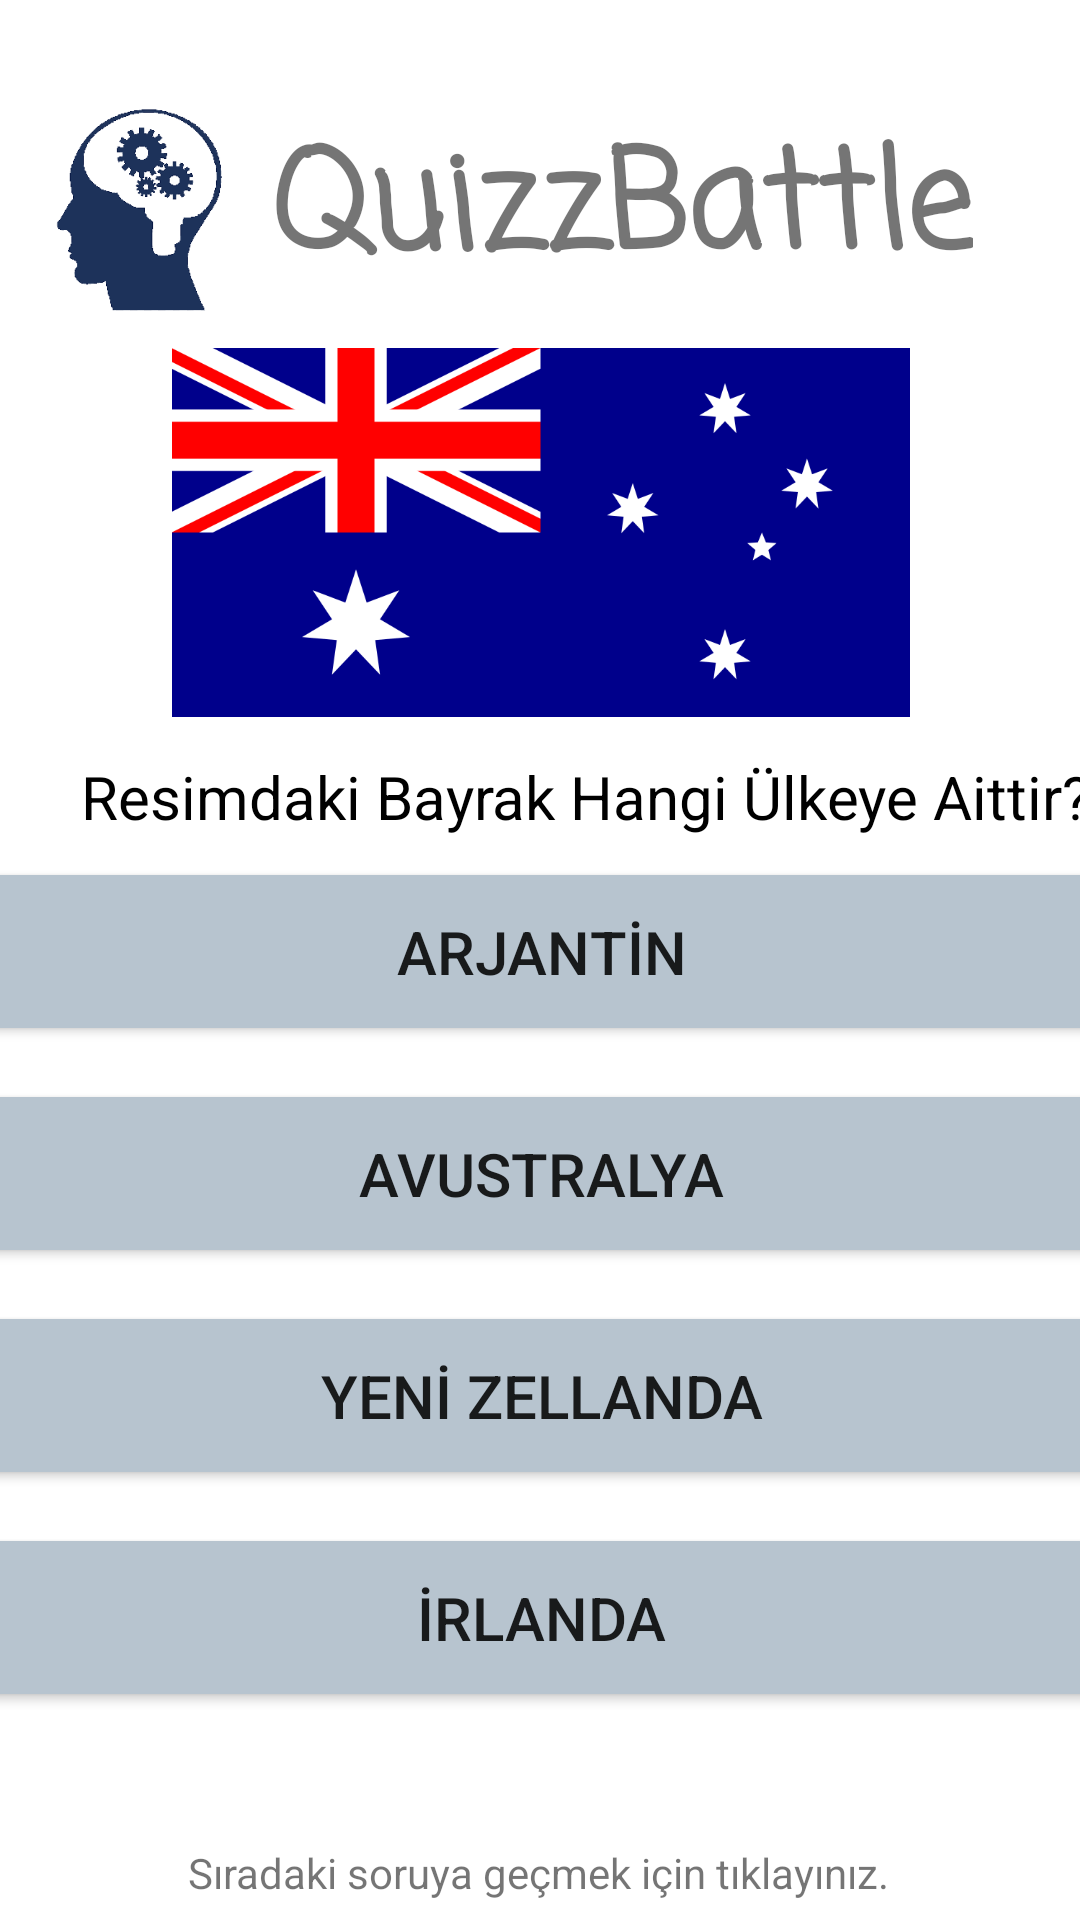

Reconstruct the res/layout file that produces this screen, plus the resources it refers to.
<!-- AndroidManifest.xml: application theme Theme.JavaQuiz -->
<!-- res/layout/activity_bayrak_soru.xml -->
<?xml version="1.0" encoding="utf-8"?>
<androidx.constraintlayout.widget.ConstraintLayout xmlns:android="http://schemas.android.com/apk/res/android"
    xmlns:app="http://schemas.android.com/apk/res-auto"
    xmlns:tools="http://schemas.android.com/tools"
    android:layout_width="match_parent"
    android:layout_height="match_parent"
    android:background="@drawable/indir"
    tools:context=".BayrakSoruActivity">

    <ImageView
        android:id="@+id/imageView4"
        android:layout_width="194dp"
        android:layout_height="131dp"
        android:layout_marginTop="4dp"
        android:layout_marginEnd="216dp"
        app:layout_constraintEnd_toEndOf="parent"
        app:layout_constraintTop_toTopOf="parent"
        app:srcCompat="@drawable/logo" />

    <TextView
        android:id="@+id/textView8"
        android:layout_width="wrap_content"
        android:layout_height="wrap_content"
        android:layout_marginTop="36dp"
        android:fontFamily="casual"
        android:text="QuizzBattle"
        android:textSize="45sp"
        android:textStyle="bold"
        app:layout_constraintEnd_toEndOf="parent"
        app:layout_constraintHorizontal_bias="0.717"
        app:layout_constraintStart_toStartOf="parent"
        app:layout_constraintTop_toTopOf="parent" />

    <Button
        android:id="@+id/buttonA"
        android:layout_width="375dp"
        android:layout_height="63dp"
        android:layout_marginStart="20dp"
        android:layout_marginTop="9dp"
        android:layout_marginEnd="20dp"
        android:layout_marginBottom="2dp"
        android:backgroundTint="#B7C4CF"
        android:text="ARJANTİN"
        android:textSize="20sp"
        app:cornerRadius="18dp"
        app:layout_constraintBottom_toTopOf="@+id/buttonB"
        app:layout_constraintEnd_toEndOf="parent"
        app:layout_constraintStart_toStartOf="parent"
        app:layout_constraintTop_toBottomOf="@+id/textView9" />

    <Button
        android:id="@+id/buttonB"
        android:layout_width="375dp"
        android:layout_height="63dp"
        android:layout_marginStart="20dp"
        android:layout_marginTop="9dp"
        android:layout_marginEnd="20dp"
        android:layout_marginBottom="2dp"
        android:backgroundTint="#B7C4CF"
        android:text="AVUSTRALYA"
        android:textSize="20sp"
        app:cornerRadius="18dp"
        app:layout_constraintBottom_toTopOf="@+id/buttonC"
        app:layout_constraintEnd_toEndOf="parent"
        app:layout_constraintStart_toStartOf="parent"
        app:layout_constraintTop_toBottomOf="@+id/buttonA" />

    <Button
        android:id="@+id/buttonC"
        android:layout_width="375dp"
        android:layout_height="63dp"
        android:layout_marginStart="20dp"
        android:layout_marginTop="9dp"
        android:layout_marginEnd="20dp"
        android:layout_marginBottom="2dp"
        android:backgroundTint="#B7C4CF"
        android:text="YENİ ZELLANDA"
        android:textSize="20sp"
        app:cornerRadius="18dp"
        app:layout_constraintBottom_toTopOf="@+id/buttonD"
        app:layout_constraintEnd_toEndOf="parent"
        app:layout_constraintStart_toStartOf="parent"
        app:layout_constraintTop_toBottomOf="@+id/buttonB" />

    <Button
        android:id="@+id/buttonD"
        android:layout_width="375dp"
        android:layout_height="63dp"
        android:layout_marginStart="20dp"
        android:layout_marginTop="9dp"
        android:layout_marginEnd="20dp"
        android:layout_marginBottom="82dp"
        android:backgroundTint="#B7C4CF"
        android:text="İRLANDA"
        android:textSize="20sp"
        app:cornerRadius="18dp"
        app:layout_constraintBottom_toBottomOf="parent"
        app:layout_constraintEnd_toEndOf="parent"
        app:layout_constraintStart_toStartOf="parent"
        app:layout_constraintTop_toBottomOf="@+id/buttonC" />

    <TextView
        android:id="@+id/textView9"
        android:layout_width="390dp"
        android:layout_height="37dp"
        android:layout_marginTop="13dp"
        android:text="Resimdaki Bayrak Hangi Ülkeye Aittir?"
        android:textAlignment="center"
        android:textColor="#000000"
        android:textSize="20sp"
        app:layout_constraintTop_toBottomOf="@+id/imageView6"
        tools:layout_editor_absoluteX="16dp"
        tools:ignore="MissingConstraints" />

    <ImageView
        android:id="@+id/imageView6"
        android:layout_width="289dp"
        android:layout_height="123dp"
        android:layout_marginTop="116dp"
        app:layout_constraintEnd_toEndOf="parent"
        app:layout_constraintStart_toStartOf="parent"
        app:layout_constraintTop_toTopOf="parent"
        app:srcCompat="@drawable/avustralya" />

    <TextView
        android:id="@+id/textView12"
        android:layout_width="wrap_content"
        android:layout_height="wrap_content"
        android:layout_marginStart="87dp"
        android:layout_marginTop="44dp"
        android:layout_marginEnd="88dp"
        android:text="Sıradaki soruya geçmek için tıklayınız."
        app:layout_constraintEnd_toEndOf="parent"
        app:layout_constraintStart_toStartOf="parent"
        app:layout_constraintTop_toBottomOf="@+id/buttonD" />

    <ImageView
        android:id="@+id/imageView7"
        android:layout_width="129dp"
        android:layout_height="87dp"
        android:layout_marginStart="304dp"
        android:layout_marginTop="4dp"
        app:layout_constraintStart_toStartOf="parent"
        app:layout_constraintTop_toBottomOf="@+id/buttonD"
        app:srcCompat="@drawable/ic_baseline_navigate_next_24" />
</androidx.constraintlayout.widget.ConstraintLayout>
<!-- resources referenced by this layout -->
<resources>
  <!-- drawable avustralya: png bitmap (drawable, 18897 bytes) -->
  <!-- drawable logo: png bitmap (drawable, 19772 bytes) -->
  <style name="Theme.JavaQuiz" parent="Theme.MaterialComponents.DayNight.NoActionBar">
          
          <item name="colorPrimary">@color/purple_500</item>
          <item name="colorPrimaryVariant">@color/purple_700</item>
          <item name="colorOnPrimary">@color/white</item>
          
          <item name="colorSecondary">@color/teal_200</item>
          <item name="colorSecondaryVariant">@color/teal_700</item>
          <item name="colorOnSecondary">@color/black</item>
          
          <item name="android:statusBarColor">?attr/colorPrimaryVariant</item>
          <item name="windowNoTitle">true</item>
          <item name="windowActionBar">false</item>
          
      </style>
  <color name="purple_500">#FF6200EE</color>
  <color name="purple_700">#FF3700B3</color>
  <color name="white">#FFFFFFFF</color>
  <color name="teal_200">#FF03DAC5</color>
  <color name="teal_700">#FF018786</color>
  <color name="black">#FF000000</color>
</resources>
